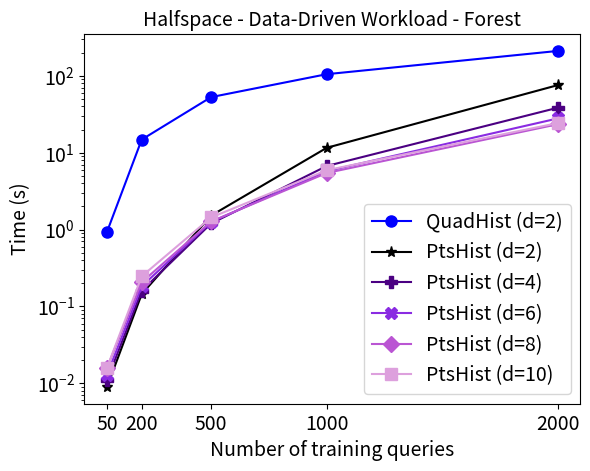

Source code (Python):
import matplotlib.pyplot as plt

x = [50, 200, 500, 1000, 2000]

PtsHist2 = [0.009, 0.145, 1.519, 11.568, 75.631]
PtsHist4 = [0.011, 0.16, 1.2, 6.707, 38.446]
PtsHist6 = [0.013, 0.183, 1.256, 5.753, 27.896]
PtsHist8 = [0.016, 0.207, 1.274, 5.444, 23.452]
PtsHist10 = [0.016, 0.247, 1.436, 5.914, 24.259]
QuadHist2  = [0.936, 14.798, 52.764, 104.81, 210.359]

plt.plot(x, QuadHist2, 'bo-', markersize = 8, label = 'QuadHist (d=2)')
plt.plot(x, PtsHist2,  color = 'k', marker = '*', markersize = 8, label = 'PtsHist (d=2)')
plt.plot(x, PtsHist4,  color = 'indigo', marker = 'P', markersize = 8, label = 'PtsHist (d=4)')
plt.plot(x, PtsHist6,  color = 'blueviolet', marker = 'X', markersize = 8, label = 'PtsHist (d=6)')
plt.plot(x, PtsHist8,  color = 'mediumorchid', marker = 'D', markersize = 8, label = 'PtsHist (d=8)')
plt.plot(x, PtsHist10, color = 'plum', marker = 's', markersize = 8, label = 'PtsHist (d=10)')

plt.xlabel('Number of training queries', fontsize = 14)
plt.ylabel('Time (s)', fontsize = 14)
plt.yscale('log')
plt.xticks(x, fontsize = 14)
plt.yticks(fontsize = 14)
plt.title("Halfspace - Data-Driven Workload - Forest", fontsize = 14)
plt.legend(loc = 'lower right', fontsize =14)
plt.savefig('Training-Forest-Data-Aware-Halfspaces.pdf')
plt.show()
